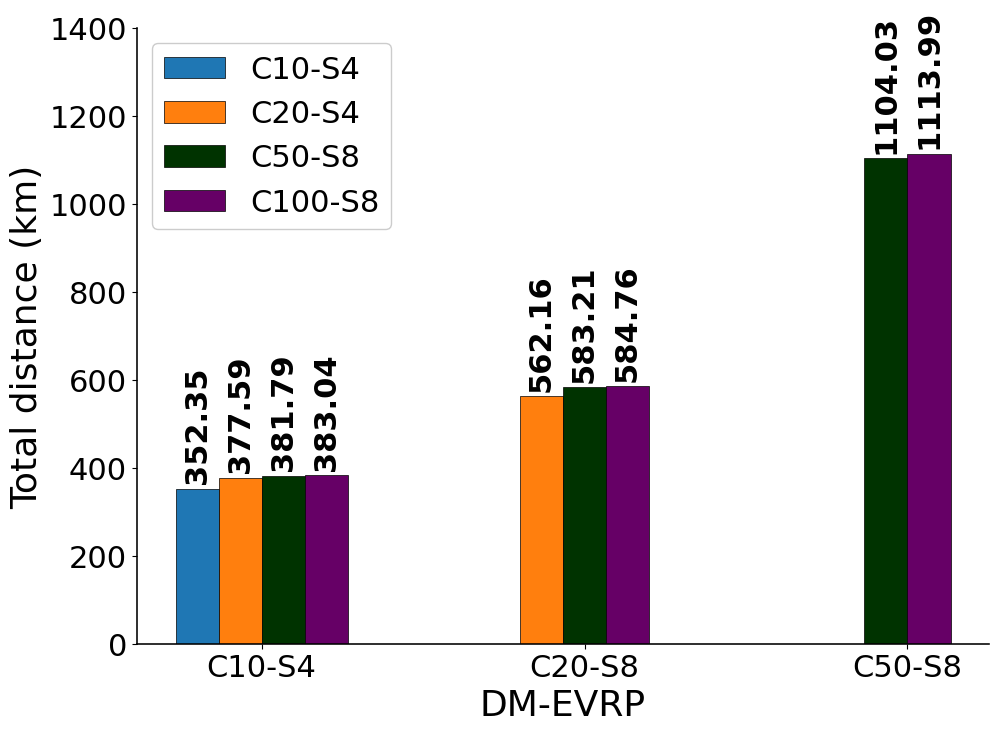

This chart was generated by the following Python code:
import numpy as np
import matplotlib.pyplot as plt
from matplotlib.pyplot import MultipleLocator

plt.figure(figsize=(11,8))
size = 3
plt.rc('font', family='Times New Roman')

model = "small_to_larger"
x1 = np.array([0,1.5,3])
x_label = np.array([0,1.5,3])
d = [383.04, 584.76, 1113.99]
c = [381.79, 583.21, 1104.03]
b = [377.59, 562.16]
a = [352.35]


total_width1, n1 = 0.8, 4
total_width2, n2 = 0.6, 3
total_width3, n3 = 0.4, 2
width1 = total_width1 / n1
width2 = total_width2 / n2
width3 = total_width3 / n3
x0 = [x1[0] - (total_width1 - width1) / 2]
x2 = [x1[0] - (total_width1 - width1) / 2 + width1, x1[1] - (total_width2 - width2) / 2]
x3 = [x1[0] - (total_width1 - width1) / 2 + 2*width1, x1[1], x1[2] - (total_width3 - width3) / 2]
x4 = [x1[0] - (total_width1 - width1) / 2 + 3*width1, x1[1] - (total_width2 - width2) / 2 + 2*width2, x1[2] - (total_width3 - width3) / 2 +width3]


plt.bar(x0, a,  width=width1, label='C10-S4',color='#1f77b4',ec='black',lw=.5)
for x,y in zip(x0,a):
    plt.text(x,y+25,y,fontsize=22,horizontalalignment='center',weight='bold',rotation = 90)

plt.bar(x2, b, width=width2, label='C20-S4',color='#ff7f0e',ec='black',lw=.5)
for x,y in zip(x2,b):
    plt.text(x,y+25,y,fontsize=22,horizontalalignment='center',weight='bold',rotation = 90)

plt.bar(x3, c, width=width3, label='C50-S8',color='#003300',ec='black',lw=.5)
for x,y in zip(x3,c):
    plt.text(x,y+25,y,fontsize=22,horizontalalignment='center',weight='bold',rotation = 90)

plt.bar(x4, d, width=width3, label='C100-S8',color='#660066',ec='black',lw=.5)
for x,y in zip(x4,d):
    plt.text(x,y+25,y,fontsize=22,horizontalalignment='center',weight='bold',rotation = 90)


plt.legend(loc='upper left', fontsize=22, framealpha=1)
ax = plt.gca()  # 获取边框
bwith = 1.15
ax.spines['bottom'].set_linewidth(bwith)
ax.spines['left'].set_linewidth(bwith)
ax.spines['top'].set_color("none")
ax.spines['right'].set_color("none")

labels = ['C10-S4', 'C20-S8', 'C50-S8']

y_major_locator = MultipleLocator(200)
ax.yaxis.set_major_locator(y_major_locator)

plt.yticks(fontproperties='Times New Roman', size=22,)#设置大小及加粗
plt.xticks(fontproperties='Times New Roman', size=22,)
plt.ylabel("Total distance (km)", size=26,)
plt.xlabel("DM-EVRP", size=26)
plt.ylim(0, 1400)
plt.xticks(x_label, labels)
# plt.show()
plt.savefig("plot_bar_larger.svg",format = "svg",  bbox_inches='tight', dpi=1200)